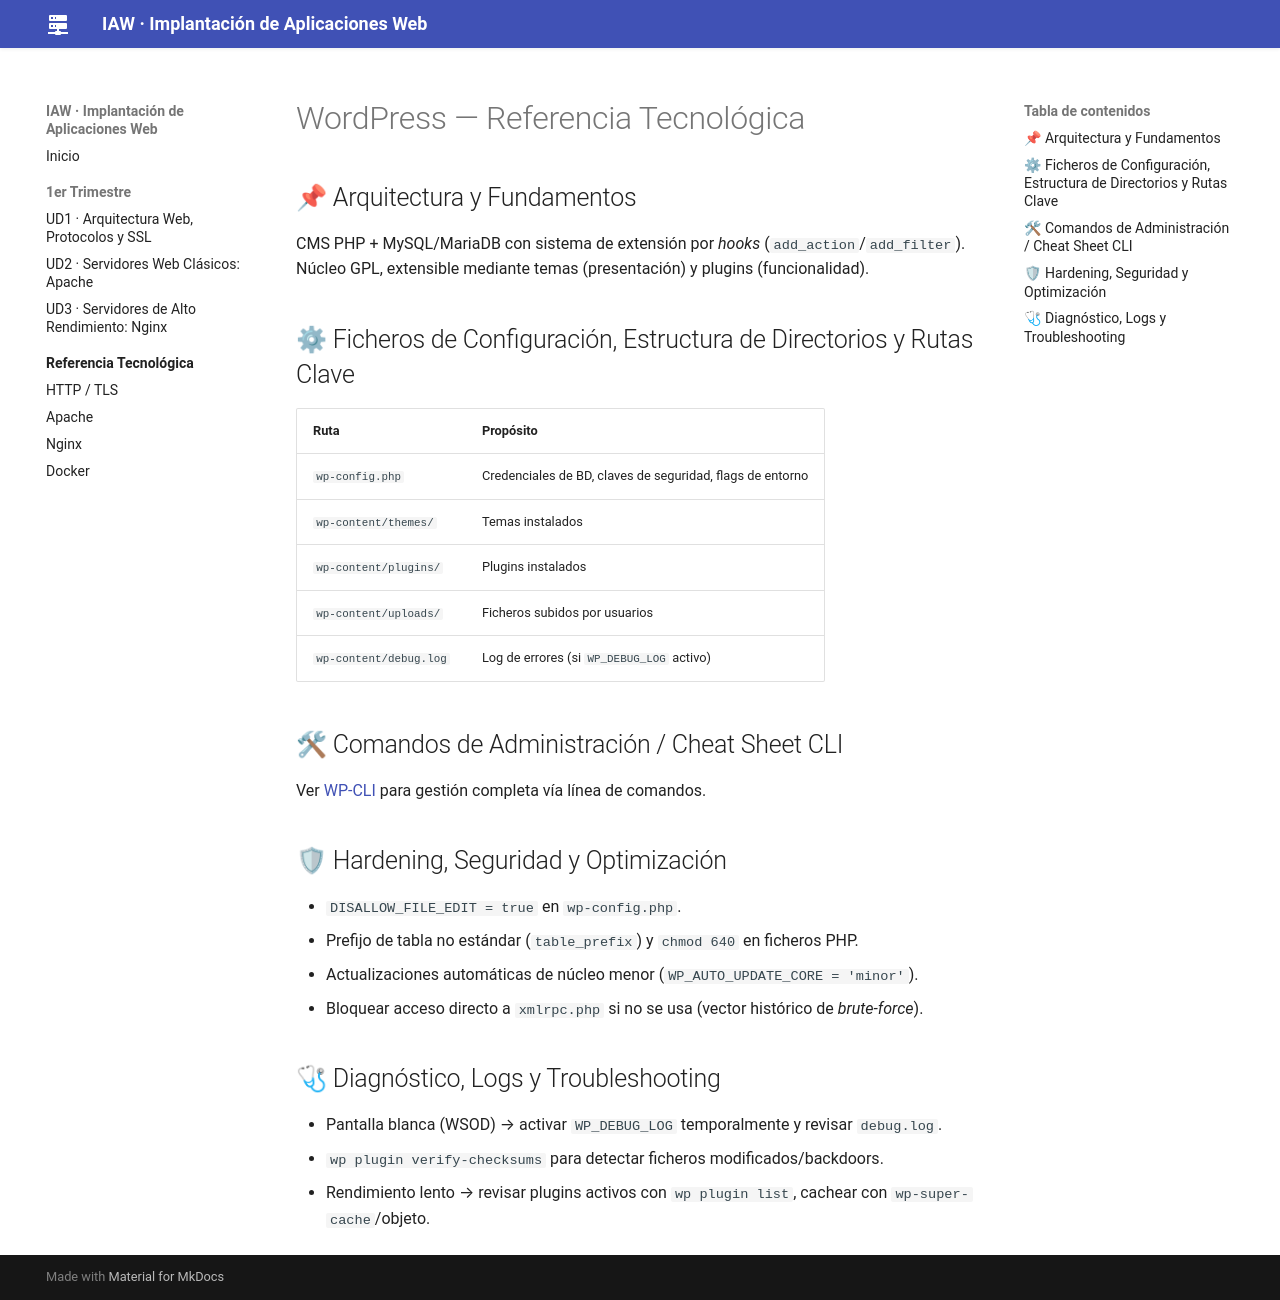

repository: jmfiorisies/iaw · page: tech/wordpress/index.html · generator: mkdocs

# WordPress — Referencia Tecnológica

## 📌 Arquitectura y Fundamentos
CMS PHP + MySQL/MariaDB con sistema de extensión por *hooks* (`add_action`/`add_filter`). Núcleo GPL,
extensible mediante temas (presentación) y plugins (funcionalidad).

## ⚙ Ficheros de Configuración, Estructura de Directorios y Rutas Clave

| Ruta | Propósito |
|---|---|
| `wp-config.php` | Credenciales de BD, claves de seguridad, flags de entorno |
| `wp-content/themes/` | Temas instalados |
| `wp-content/plugins/` | Plugins instalados |
| `wp-content/uploads/` | Ficheros subidos por usuarios |
| `wp-content/debug.log` | Log de errores (si `WP_DEBUG_LOG` activo) |

## 🛠 Comandos de Administración / Cheat Sheet CLI
Ver [WP-CLI](wp-cli.md) para gestión completa vía línea de comandos.

## 🛡 Hardening, Seguridad y Optimización
- `DISALLOW_FILE_EDIT = true` en `wp-config.php`.
- Prefijo de tabla no estándar (`table_prefix`) y `chmod 640` en ficheros PHP.
- Actualizaciones automáticas de núcleo menor (`WP_AUTO_UPDATE_CORE = 'minor'`).
- Bloquear acceso directo a `xmlrpc.php` si no se usa (vector histórico de *brute-force*).

## 🩺 Diagnóstico, Logs y Troubleshooting
- Pantalla blanca (WSOD) → activar `WP_DEBUG_LOG` temporalmente y revisar `debug.log`.
- `wp plugin verify-checksums` para detectar ficheros modificados/backdoors.
- Rendimiento lento → revisar plugins activos con `wp plugin list`, cachear con `wp-super-cache`/objeto.
